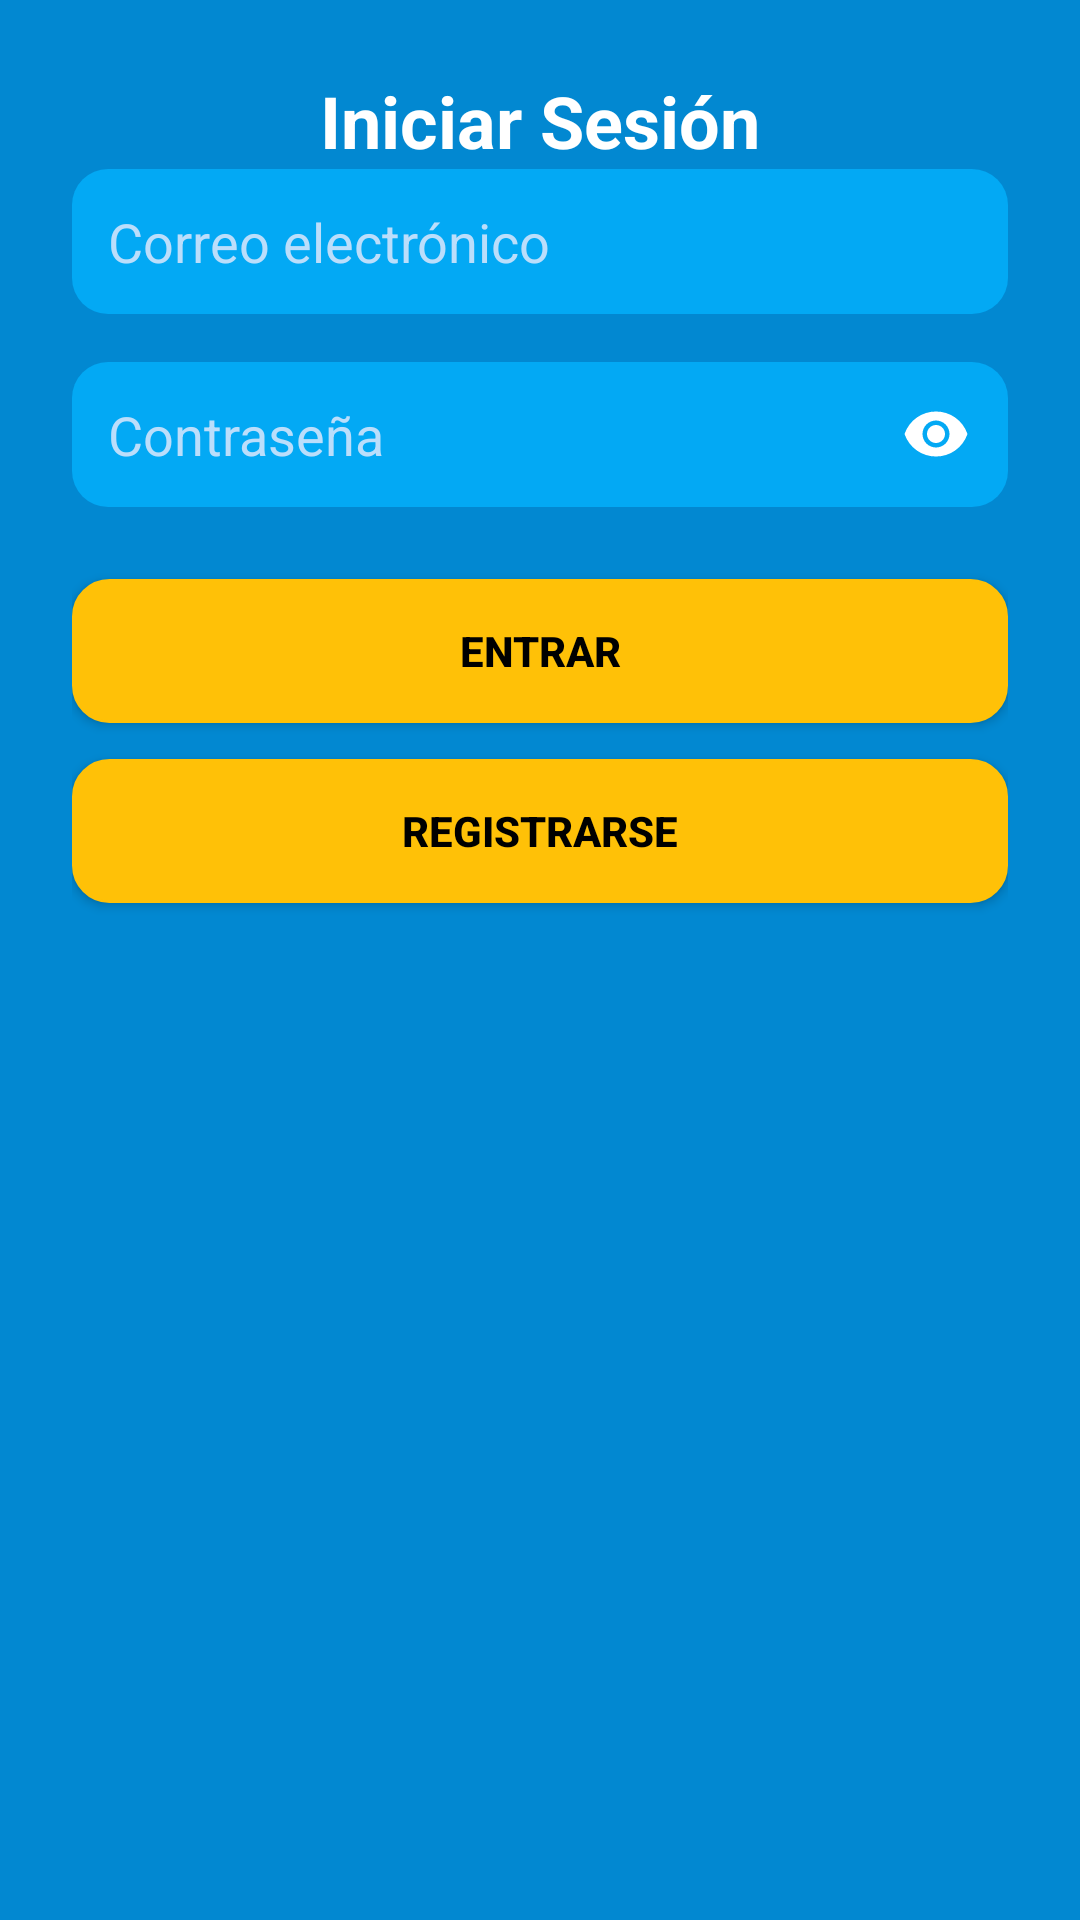

Layout XML and referenced resources for this Android screen:
<!-- AndroidManifest.xml: application theme Theme.Escuela -->
<!-- res/layout/activity_login.xml -->
<?xml version="1.0" encoding="utf-8"?>
<androidx.constraintlayout.widget.ConstraintLayout
    xmlns:android="http://schemas.android.com/apk/res/android"
    xmlns:app="http://schemas.android.com/apk/res-auto"
    android:layout_width="match_parent"
    android:layout_height="match_parent"
    android:background="#0288D1"
    android:padding="24dp">

    <TextView
        android:id="@+id/textViewTitulo"
        android:layout_width="wrap_content"
        android:layout_height="wrap_content"
        android:text="Iniciar Sesión"
        android:textSize="24sp"
        android:textStyle="bold"
        android:textColor="@android:color/white"
        app:layout_constraintTop_toTopOf="parent"
        app:layout_constraintStart_toStartOf="parent"
        app:layout_constraintEnd_toEndOf="parent"
        android:layout_marginBottom="24dp" />

    <EditText
        android:id="@+id/editTextEmail"
        android:layout_width="0dp"
        android:layout_height="wrap_content"
        android:hint="Correo electrónico"
        android:inputType="textEmailAddress"
        android:background="@drawable/edittext_background"
        android:padding="12dp"
        android:textColor="@android:color/white"
        android:textColorHint="#BBDEFB"
        app:layout_constraintTop_toBottomOf="@id/textViewTitulo"
        app:layout_constraintStart_toStartOf="parent"
        app:layout_constraintEnd_toEndOf="parent" />

    <EditText
        android:id="@+id/editTextPassword"
        android:layout_width="0dp"
        android:layout_height="wrap_content"
        android:hint="Contraseña"
        android:inputType="textPassword"
        android:background="@drawable/edittext_background"
        android:padding="12dp"
        android:textColor="@android:color/white"
        android:textColorHint="#BBDEFB"
        android:drawableEnd="@drawable/ic_visibility"
        android:layout_marginTop="16dp"
        app:layout_constraintTop_toBottomOf="@id/editTextEmail"
        app:layout_constraintStart_toStartOf="parent"
        app:layout_constraintEnd_toEndOf="parent" />

    <Button
        android:id="@+id/buttonLogin"
        android:layout_width="0dp"
        android:layout_height="wrap_content"
        android:text="ENTRAR"
        android:textColor="@android:color/black"
        android:backgroundTint="#FFC107"
        android:layout_marginTop="24dp"
        android:padding="12dp"
        android:textStyle="bold"
        app:layout_constraintTop_toBottomOf="@id/editTextPassword"
        app:layout_constraintStart_toStartOf="parent"
        app:layout_constraintEnd_toEndOf="parent" />

    <Button
        android:id="@+id/buttonGoToRegister"
        android:layout_width="0dp"
        android:layout_height="wrap_content"
        android:text="REGISTRARSE"
        android:textColor="@android:color/black"
        android:backgroundTint="#FFC107"
        android:layout_marginTop="12dp"
        android:padding="12dp"
        android:textStyle="bold"
        app:layout_constraintTop_toBottomOf="@id/buttonLogin"
        app:layout_constraintStart_toStartOf="parent"
        app:layout_constraintEnd_toEndOf="parent" />

</androidx.constraintlayout.widget.ConstraintLayout>
<!-- resources referenced by this layout -->
<resources>
  <!-- drawable edittext_background (drawable) -->
  <?xml version="1.0" encoding="utf-8"?>
  <shape xmlns:android="http://schemas.android.com/apk/res/android">
      <solid android:color="#03A9F4" />
      <corners android:radius="12dp" />
      <padding
          android:left="12dp"
          android:top="8dp"
          android:right="12dp"
          android:bottom="8dp" />
  </shape>
  <!-- drawable ic_visibility (drawable) -->
  <vector xmlns:android="http://schemas.android.com/apk/res/android"
      android:width="24dp"
      android:height="24dp"
      android:viewportWidth="24"
      android:viewportHeight="24">
      <path
          android:fillColor="#FFFFFF"
          android:pathData="M12,4.5C7.305,4.5 3.135,7.36 1.5,12c1.635,4.64 5.805,7.5 10.5,7.5s8.865,-2.86 10.5,-7.5c-1.635,-4.64 -5.805,-7.5 -10.5,-7.5zM12,16.5c-2.485,0 -4.5,-2.015 -4.5,-4.5s2.015,-4.5 4.5,-4.5 4.5,2.015 4.5,4.5 -2.015,4.5 -4.5,4.5zM12,9c-1.657,0 -3,1.343 -3,3s1.343,3 3,3 3,-1.343 3,-3 -1.343,-3 -3,-3z" />
  </vector>
  <style name="Theme.Escuela" parent="Base.Theme.Escuela" />
  <style name="Base.Theme.Escuela" parent="Theme.MaterialComponents.DayNight.NoActionBar">
  
          <item name="colorPrimary">@color/colorPrimary</item>
          <item name="colorPrimaryVariant">@color/colorPrimaryDark</item>
          <item name="colorSecondary">@color/colorAccent</item>
          <item name="android:windowBackground">@color/colorBackground</item>
          <item name="android:textColor">@color/colorTextPrimary</item>
          <item name="android:buttonStyle">@style/CustomButton</item>
          <item name="android:editTextStyle">@style/CustomEditText</item>
          <item name="android:statusBarColor">@color/colorPrimaryDark</item>
      </style>
  <color name="colorPrimary">#0288D1</color>
  <color name="colorPrimaryDark">#0277BD</color>
  <color name="colorAccent">#FFC107</color>
  <color name="colorBackground">#0288D1</color>
  <color name="colorTextPrimary">#000000</color>
  <style name="CustomButton" parent="Widget.AppCompat.Button">
          <item name="android:background">@drawable/button_background</item>
          <item name="android:textColor">@color/colorTextPrimary</item> 
          <item name="android:padding">12dp</item>
          <item name="android:textStyle">bold</item>
          <item name="android:elevation">4dp</item>
      </style>
  <style name="CustomEditText" parent="android:Widget.EditText">
          <item name="android:background">@drawable/edittext_background</item>
          <item name="android:textColor">@color/colorTextPrimary</item> 
          <item name="android:textColorHint">@color/colorPrimaryDark</item> 
          <item name="android:padding">12dp</item>
      </style>
  <!-- drawable button_background (drawable) -->
  <?xml version="1.0" encoding="utf-8"?>
  <shape xmlns:android="http://schemas.android.com/apk/res/android"
      android:shape="rectangle">
  
      
      <solid android:color="@color/colorBotonPrincipal" />
  
      
      <corners android:radius="12dp" />
  
      
      <stroke
          android:width="1dp"
          android:color="@color/colorBotonPrincipal" />
  </shape>
  <color name="colorBotonPrincipal">#F4A300</color>
</resources>
